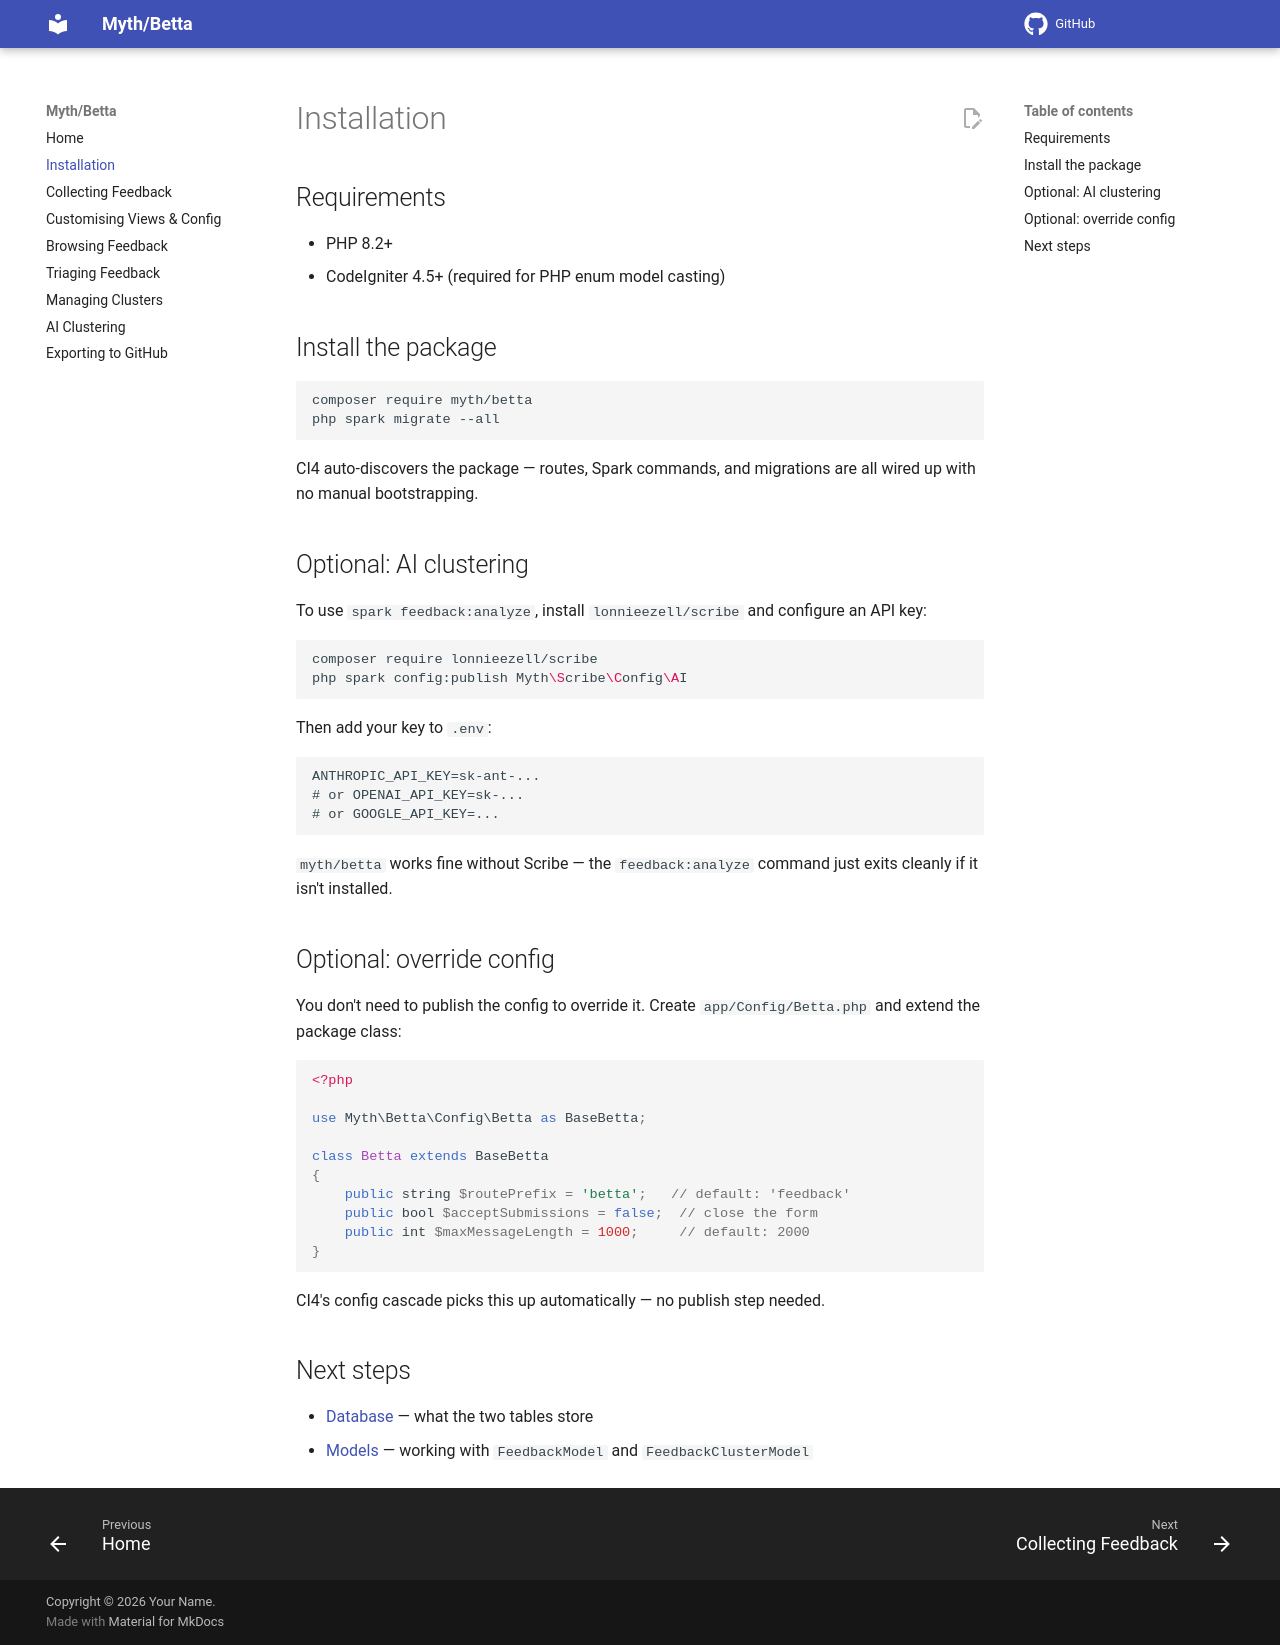

repository: lonnieezell/betta · page: installation/index.html · generator: mkdocs

# Installation

## Requirements

- PHP 8.2+
- CodeIgniter 4.5+ (required for PHP enum model casting)

## Install the package

```bash
composer require myth/betta
php spark migrate --all
```

CI4 auto-discovers the package — routes, Spark commands, and migrations are all wired up with no manual bootstrapping.

## Optional: AI clustering

To use `spark feedback:analyze`, install `lonnieezell/scribe` and configure an API key:

```bash
composer require lonnieezell/scribe
php spark config:publish Myth\Scribe\Config\AI
```

Then add your key to `.env`:

```
ANTHROPIC_API_KEY=sk-ant-...
# or OPENAI_API_KEY=sk-...
# or GOOGLE_API_KEY=...
```

`myth/betta` works fine without Scribe — the `feedback:analyze` command just exits cleanly if it isn't installed.

## Optional: override config

You don't need to publish the config to override it. Create `app/Config/Betta.php` and extend the package class:

```php
<?php

use Myth\Betta\Config\Betta as BaseBetta;

class Betta extends BaseBetta
{
    public string $routePrefix = 'betta';   // default: 'feedback'
    public bool $acceptSubmissions = false;  // close the form
    public int $maxMessageLength = 1000;     // default: 2000
}
```

CI4's config cascade picks this up automatically — no publish step needed.

## Next steps

- [Database](database.md) — what the two tables store
- [Models](models.md) — working with `FeedbackModel` and `FeedbackClusterModel`
